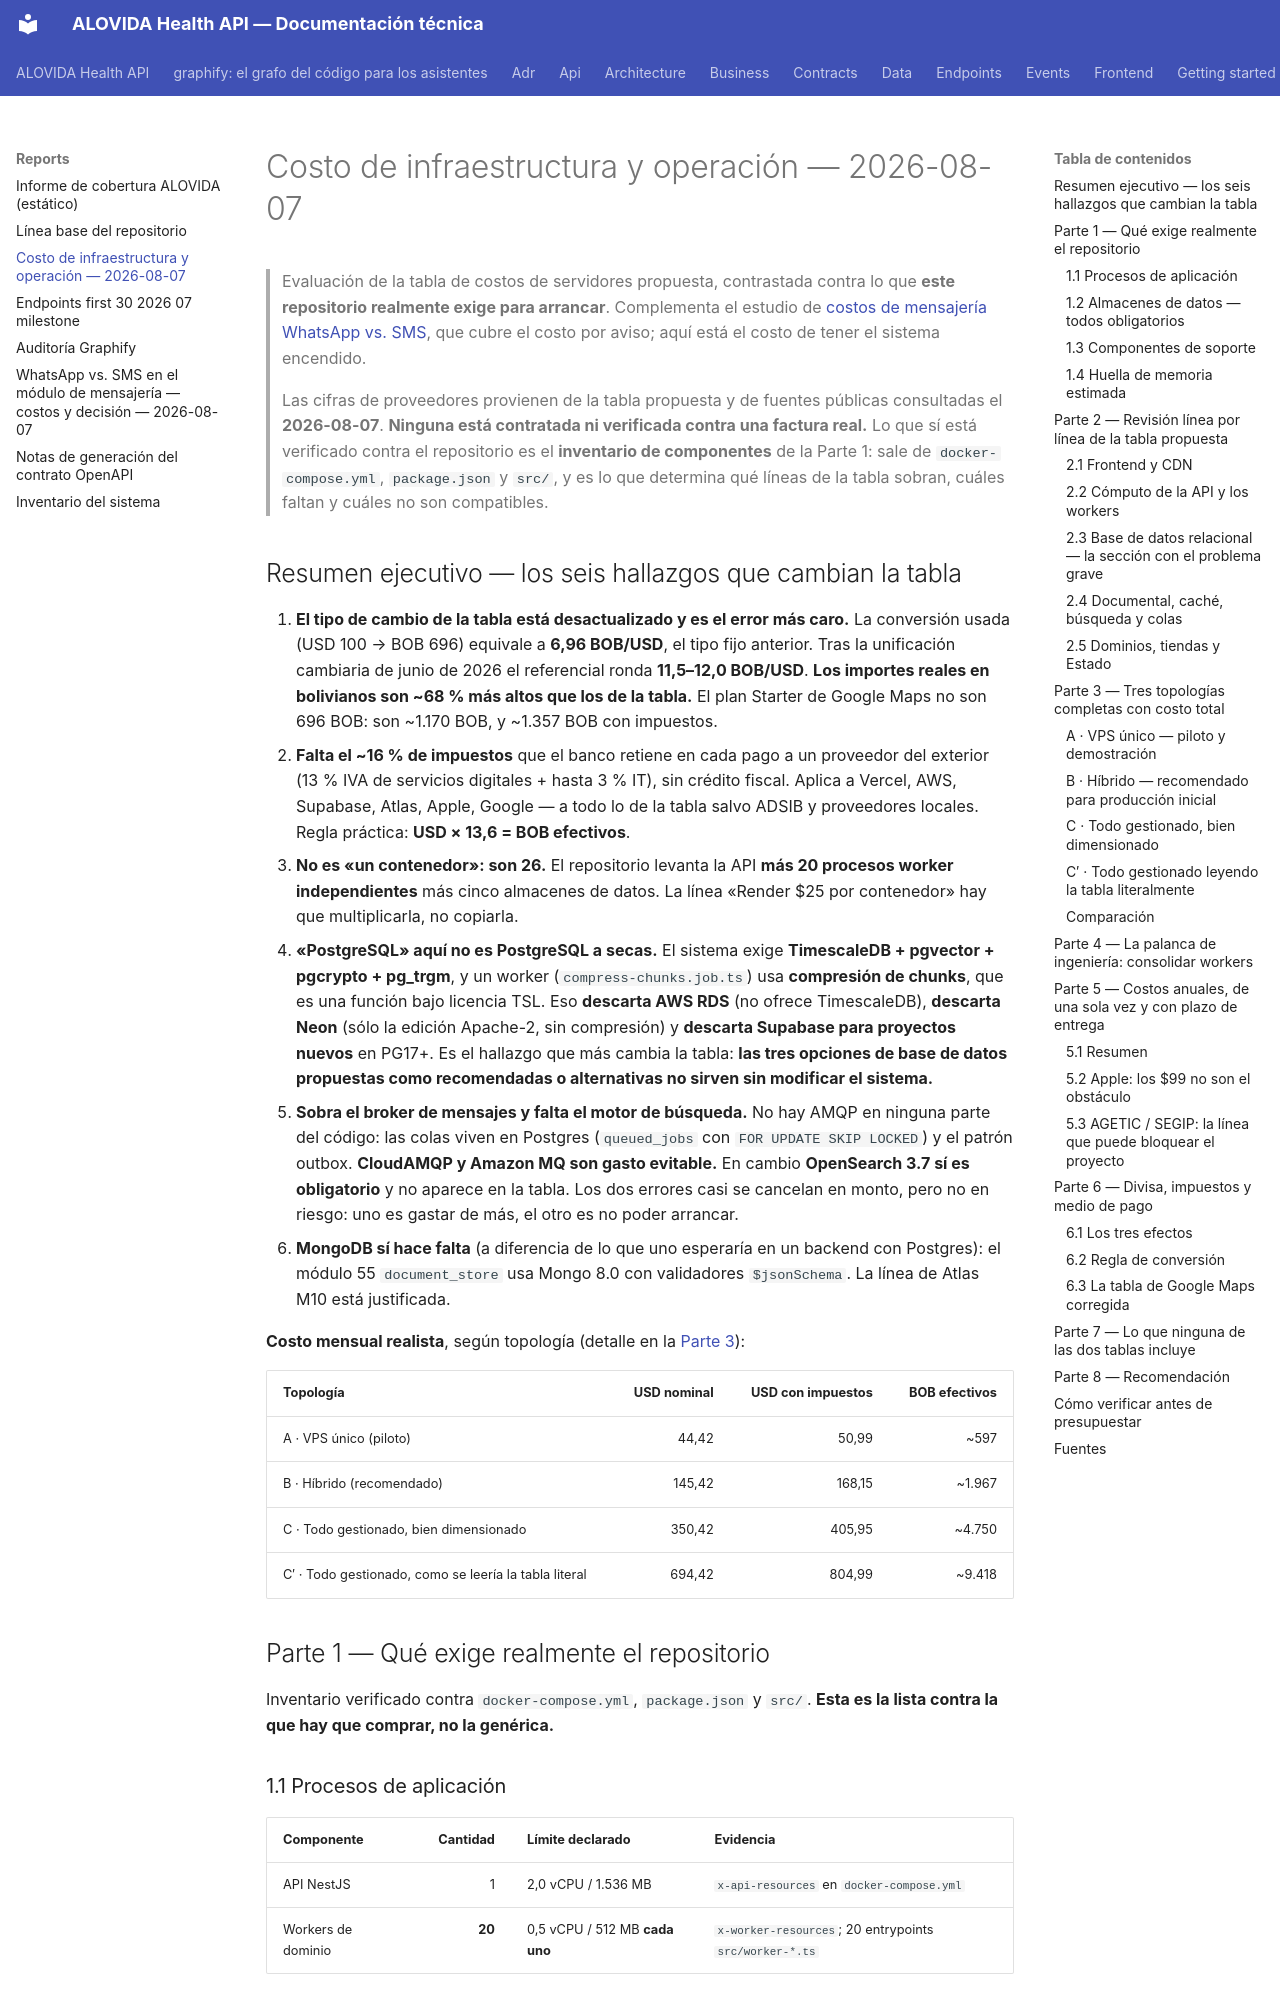

repository: mdavila-2001/mantra-core-health-api · page: reports/costo-infraestructura-y-operacion-2026-08-07/index.html · generator: mkdocs

# Costo de infraestructura y operación — 2026-08-07

> Evaluación de la tabla de costos de servidores propuesta, contrastada contra lo
> que **este repositorio realmente exige para arrancar**. Complementa el estudio de
> [costos de mensajería WhatsApp vs. SMS](mensajeria-whatsapp-vs-sms-costos-2026-08-07.md),
> que cubre el costo por aviso; aquí está el costo de tener el sistema encendido.
>
> Las cifras de proveedores provienen de la tabla propuesta y de fuentes públicas
> consultadas el **2026-08-07**. **Ninguna está contratada ni verificada contra una
> factura real.** Lo que sí está verificado contra el repositorio es el
> **inventario de componentes** de la Parte 1: sale de `docker-compose.yml`,
> `package.json` y `src/`, y es lo que determina qué líneas de la tabla sobran,
> cuáles faltan y cuáles no son compatibles.
